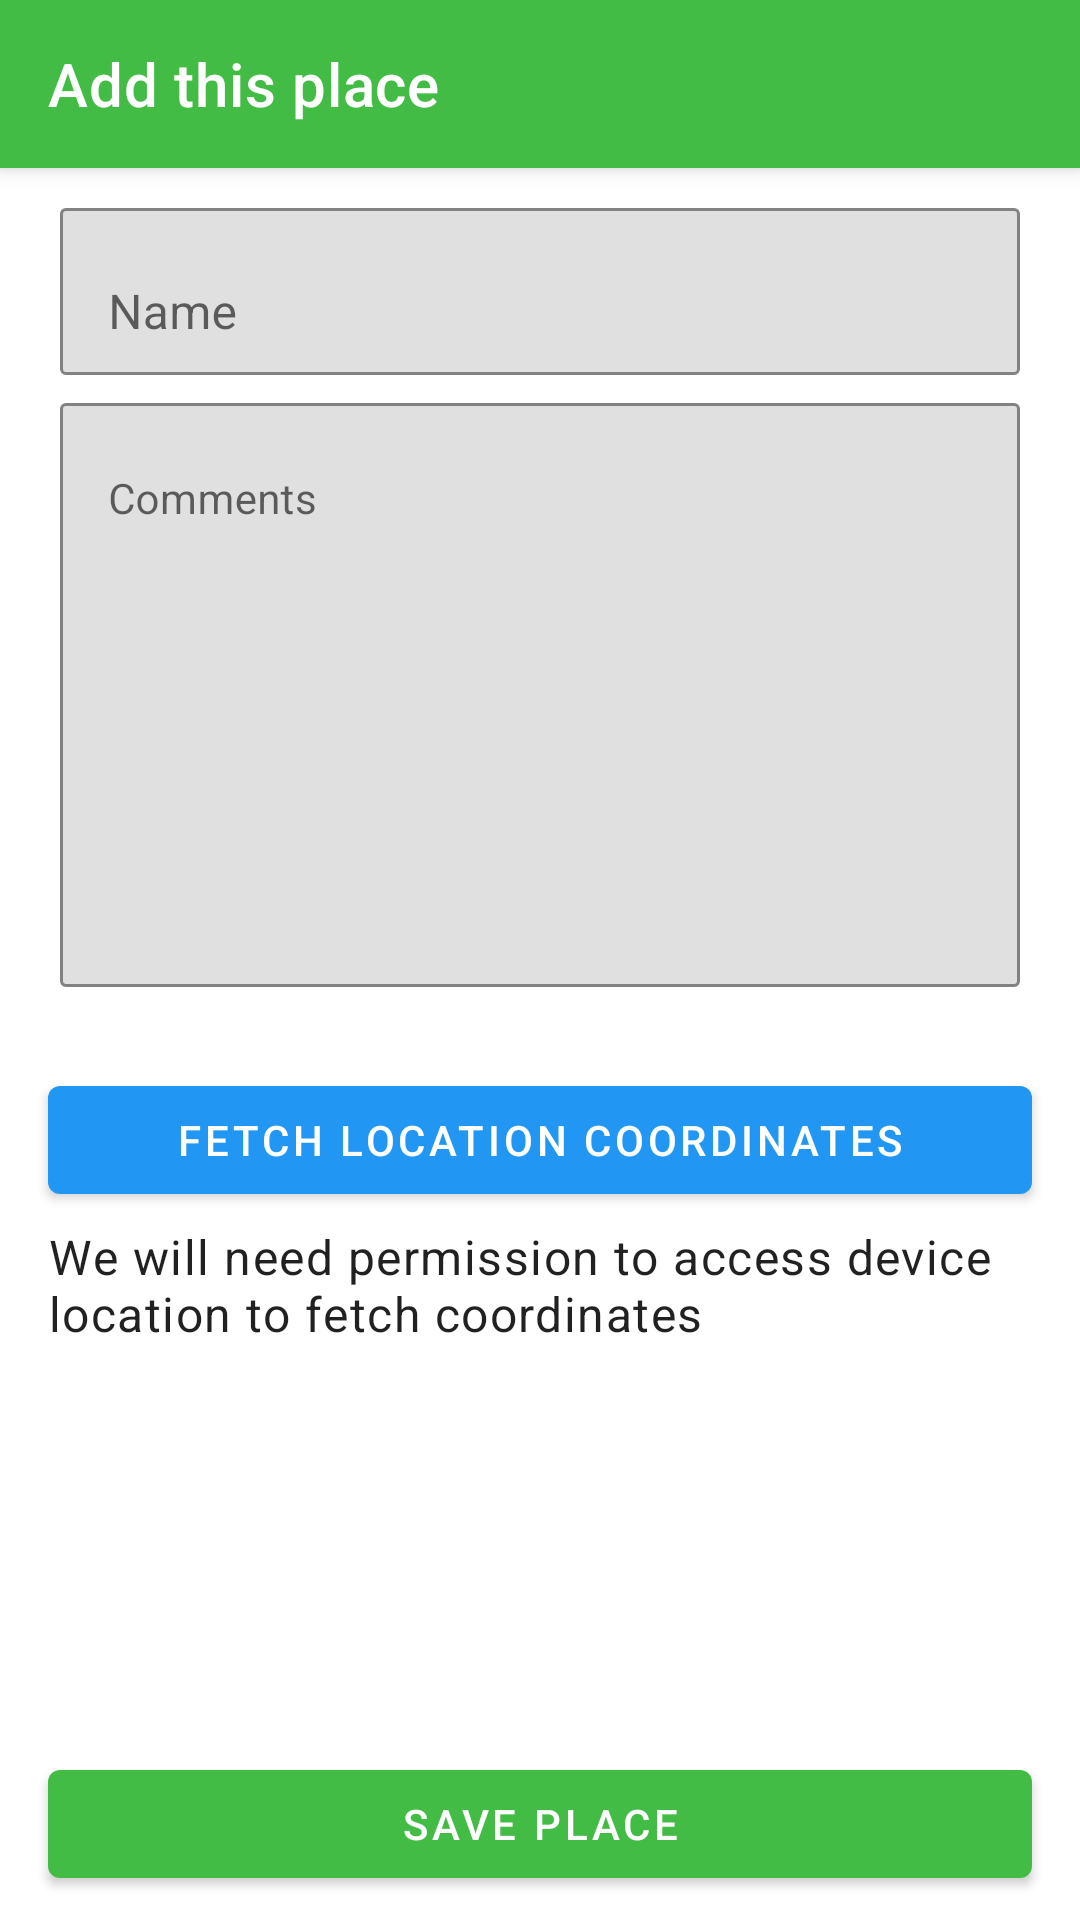

Write the Android layout XML for this screen, with the resource values it uses.
<!-- AndroidManifest.xml: application theme AppTheme -->
<!-- res/layout/activity_add_place.xml -->
<?xml version="1.0" encoding="utf-8"?>
<androidx.coordinatorlayout.widget.CoordinatorLayout xmlns:android="http://schemas.android.com/apk/res/android"
    xmlns:app="http://schemas.android.com/apk/res-auto"
    xmlns:tools="http://schemas.android.com/tools"
    tools:context=".screens.add_place.AddPlaceActivity"
    android:layout_width="match_parent"
    android:layout_height="match_parent">

    <com.google.android.material.appbar.AppBarLayout
        android:layout_width="match_parent"
        android:layout_height="wrap_content"
        android:theme="@style/AppTheme.AppBarOverlay">

        <androidx.appcompat.widget.Toolbar
            android:id="@+id/toolbar"
            android:layout_width="match_parent"
            android:layout_height="?attr/actionBarSize"
            android:background="?attr/colorPrimary"
            app:popupTheme="@style/AppTheme.PopupOverlay"
            app:title="@string/title_activity_add_place" />
    </com.google.android.material.appbar.AppBarLayout>

    <androidx.constraintlayout.widget.ConstraintLayout
        android:layout_width="match_parent"
        android:layout_height="match_parent"
        app:layout_behavior="@string/appbar_scrolling_view_behavior">

        <com.google.android.material.textfield.TextInputLayout
            android:id="@+id/textInput_name"
            android:layout_width="0dp"
            android:layout_height="wrap_content"
            android:layout_marginStart="@dimen/margin_activity_horizontal"
            android:layout_marginTop="@dimen/margin_activity_vertical"
            android:layout_marginEnd="@dimen/margin_activity_horizontal"
            android:hint="@string/label_name"
            android:paddingStart="@dimen/padding_boxedEditText_horizontal"
            android:paddingEnd="@dimen/padding_boxedEditText_horizontal"
            app:boxBackgroundMode="outline"
            app:boxCornerRadiusBottomEnd="@dimen/cornerRadius_boxedEditText"
            app:boxCornerRadiusBottomStart="@dimen/cornerRadius_boxedEditText"
            app:boxCornerRadiusTopEnd="@dimen/cornerRadius_boxedEditText"
            app:boxCornerRadiusTopStart="@dimen/cornerRadius_boxedEditText"
            app:layout_constraintEnd_toEndOf="parent"
            app:layout_constraintStart_toStartOf="parent"
            app:layout_constraintTop_toTopOf="parent">

            <com.google.android.material.textfield.TextInputEditText
                android:id="@+id/editText_name"
                android:layout_width="match_parent"
                android:layout_height="wrap_content"
                android:inputType="textCapWords"
                android:lines="1"
                android:maxLines="1"
                android:singleLine="true"
                android:textSize="16sp"
                tools:text="Home - Adam" />
        </com.google.android.material.textfield.TextInputLayout>

        <com.google.android.material.textfield.TextInputLayout
            android:id="@+id/textInput_comment"
            android:layout_width="0dp"
            android:layout_height="200dp"
            android:layout_marginStart="@dimen/margin_activity_horizontal"
            android:layout_marginTop="@dimen/margin_interElement_vertical"
            android:layout_marginEnd="@dimen/margin_activity_horizontal"
            android:layout_marginBottom="@dimen/margin_interElement_vertical"
            android:hint="@string/label_comment"
            android:paddingStart="@dimen/padding_boxedEditText_horizontal"
            android:paddingEnd="@dimen/padding_boxedEditText_horizontal"
            app:boxBackgroundMode="outline"
            app:boxCornerRadiusBottomEnd="@dimen/cornerRadius_boxedEditText"
            app:boxCornerRadiusBottomStart="@dimen/cornerRadius_boxedEditText"
            app:boxCornerRadiusTopEnd="@dimen/cornerRadius_boxedEditText"
            app:boxCornerRadiusTopStart="@dimen/cornerRadius_boxedEditText"
            app:layout_constraintEnd_toEndOf="parent"
            app:layout_constraintStart_toStartOf="parent"
            app:layout_constraintTop_toBottomOf="@id/textInput_name">

            <com.google.android.material.textfield.TextInputEditText
                android:id="@+id/editText_comment"
                android:layout_width="match_parent"
                android:layout_height="match_parent"
                android:gravity="start|top"
                android:inputType="textCapSentences"
                android:textSize="14sp"
                tools:text="You can describe the place here" />
        </com.google.android.material.textfield.TextInputLayout>

        <androidx.appcompat.widget.AppCompatTextView
            android:id="@+id/textView_coordinates"
            style="@style/TextAppearance.MaterialComponents.Body2"
            android:layout_width="0dp"
            android:layout_height="wrap_content"
            android:layout_marginStart="@dimen/margin_activity_horizontal"
            android:layout_marginTop="@dimen/margin_interElement_vertical"
            android:layout_marginEnd="@dimen/margin_activity_horizontal"
            android:gravity="center"
            app:layout_constraintEnd_toEndOf="parent"
            app:layout_constraintStart_toStartOf="parent"
            app:layout_constraintTop_toBottomOf="@id/textInput_comment"
            tools:text="24.22N, 26.24E" />

        <com.google.android.material.button.MaterialButton
            android:id="@+id/button_fetchCoordinates"
            android:layout_width="0dp"
            android:layout_height="wrap_content"
            android:layout_marginStart="@dimen/margin_activity_horizontal"
            android:layout_marginTop="@dimen/margin_interElement_vertical"
            android:layout_marginEnd="@dimen/margin_activity_horizontal"
            android:text="@string/label_fetchLocationCoordinates"
            app:backgroundTint="@color/colorOpenMap"
            app:layout_constraintEnd_toEndOf="parent"
            app:layout_constraintStart_toStartOf="parent"
            app:layout_constraintTop_toBottomOf="@id/textView_coordinates" />

        <androidx.appcompat.widget.AppCompatTextView
            android:id="@+id/textView_gpsAccessRequiredMessage"
            style="@style/TextAppearance.MaterialComponents.Body1"
            android:layout_width="0dp"
            android:layout_height="wrap_content"
            android:layout_marginStart="@dimen/margin_activity_horizontal"
            android:layout_marginTop="@dimen/margin_interElement_vertical"
            android:layout_marginEnd="@dimen/margin_activity_horizontal"
            android:text="@string/message_locationPermissionExplanation"
            app:layout_constraintEnd_toEndOf="parent"
            app:layout_constraintStart_toStartOf="parent"
            app:layout_constraintTop_toBottomOf="@id/button_fetchCoordinates" />

        <com.google.android.material.button.MaterialButton
            android:id="@+id/button_savePlace"
            android:layout_width="0dp"
            android:layout_height="wrap_content"
            android:layout_marginStart="@dimen/margin_activity_horizontal"
            android:layout_marginEnd="@dimen/margin_activity_horizontal"
            android:layout_marginBottom="@dimen/margin_activity_vertical"
            android:padding="@dimen/padding_button"
            android:text="@string/label_savePlace"
            app:layout_constraintBottom_toBottomOf="parent"
            app:layout_constraintEnd_toEndOf="parent"
            app:layout_constraintStart_toStartOf="parent" />
    </androidx.constraintlayout.widget.ConstraintLayout>
</androidx.coordinatorlayout.widget.CoordinatorLayout>
<!-- resources referenced by this layout -->
<resources>
  <color name="colorOpenMap">#2196f3</color>
  <dimen name="cornerRadius_boxedEditText">2dp</dimen>
  <dimen name="margin_activity_horizontal">16dp</dimen>
  <dimen name="margin_activity_vertical">8dp</dimen>
  <dimen name="margin_interElement_vertical">4dp</dimen>
  <dimen name="padding_boxedEditText_horizontal">4dp</dimen>
  <dimen name="padding_button">8dp</dimen>
  <string name="label_comment">Comments</string>
  <string name="label_fetchLocationCoordinates">Fetch Location Coordinates</string>
  <string name="label_name">Name</string>
  <string name="label_savePlace">Save Place</string>
  <string name="message_locationPermissionExplanation">We will need permission to access device location to fetch coordinates</string>
  <string name="title_activity_add_place">Add this place</string>
  <style name="AppTheme.AppBarOverlay" parent="ThemeOverlay.MaterialComponents.Dark.ActionBar" />
  <style name="AppTheme.PopupOverlay" parent="ThemeOverlay.MaterialComponents.Light" />
  <style name="AppTheme" parent="Theme.MaterialComponents.Light.NoActionBar">
          <item name="colorPrimary">@color/colorPrimary</item>
          <item name="colorPrimaryDark">@color/colorPrimaryDark</item>
          <item name="colorAccent">@color/colorAccent</item>
      </style>
  <color name="colorPrimary">#43bc46</color>
  <color name="colorPrimaryDark">#008b13</color>
  <color name="colorAccent">#bc4543</color>
</resources>
